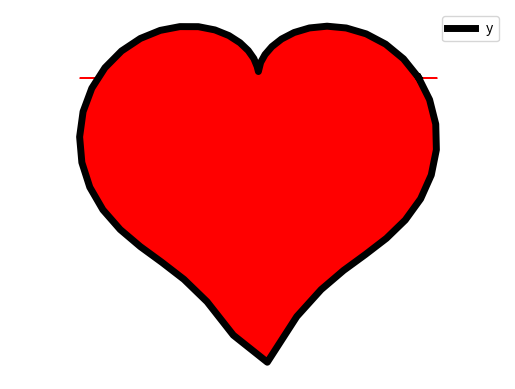

Generate this figure with matplotlib:
import matplotlib.pyplot as plt
import numpy as np
from numpy import sin, cos
import math
w=2*math.pi
t=np.linspace(0,w)
r=(2-2*sin(t))+(sin(t)*np.divide(np.sqrt(np.absolute(cos(t))), (sin(t)+1.4)))
x=r*cos(t)
y=r*sin(t)
#plt.plot(y, x, linewidth=5, color='b', label='x')
plt.plot(x, y, linewidth=5, color='k', label='y')
#plt.plot(-x, -y, linewidth=1, color='k', label='y')
#plt.plot(-y, -x, linewidth=1, color='k', label='y')
#plt.plot(t, r, linewidth=3, color='r', markersize = 10, label='r')
plt.fill_between(x,y,color='red')
plt.axis('equal')
plt.axis('off')
plt.legend()
plt.show()